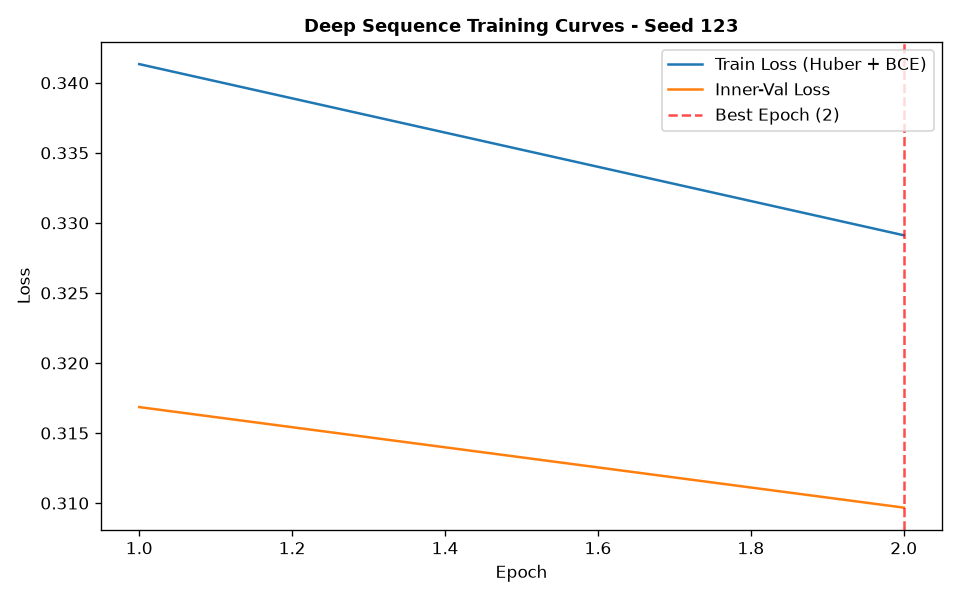

The table this chart was drawn from, first rows:
epoch, train_loss, train_ret_loss, train_dir_loss, val_loss, val_ret_loss, val_dir_loss, lr
1, 0.3413, 0.003771, 0.6751, 0.3169, 0.001551, 0.6306, 0.001
2, 0.3291, 0.001617, 0.655, 0.3097, 0.001015, 0.6173, 0.001
